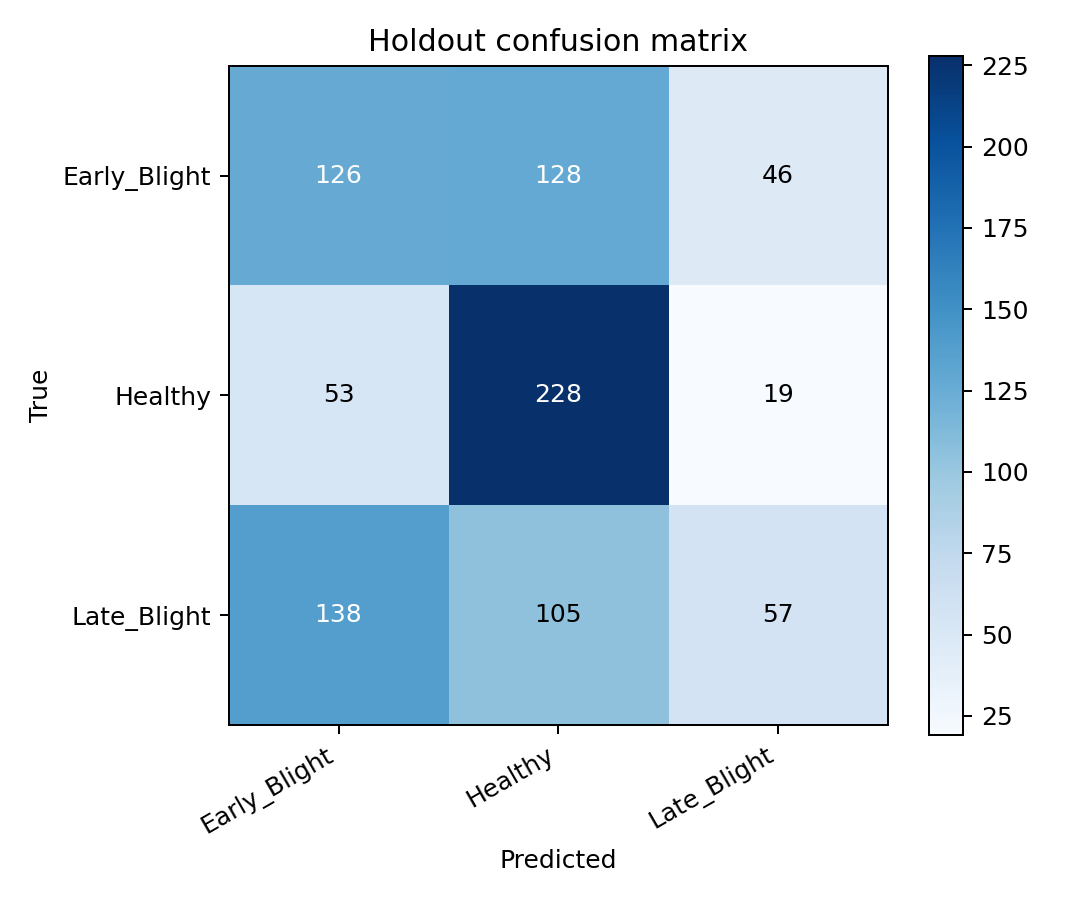

The file beside this chart, header and first rows:
true/pred, Early_Blight, Healthy, Late_Blight
Early_Blight, 126, 128, 46
Healthy, 53, 228, 19
Late_Blight, 138, 105, 57
